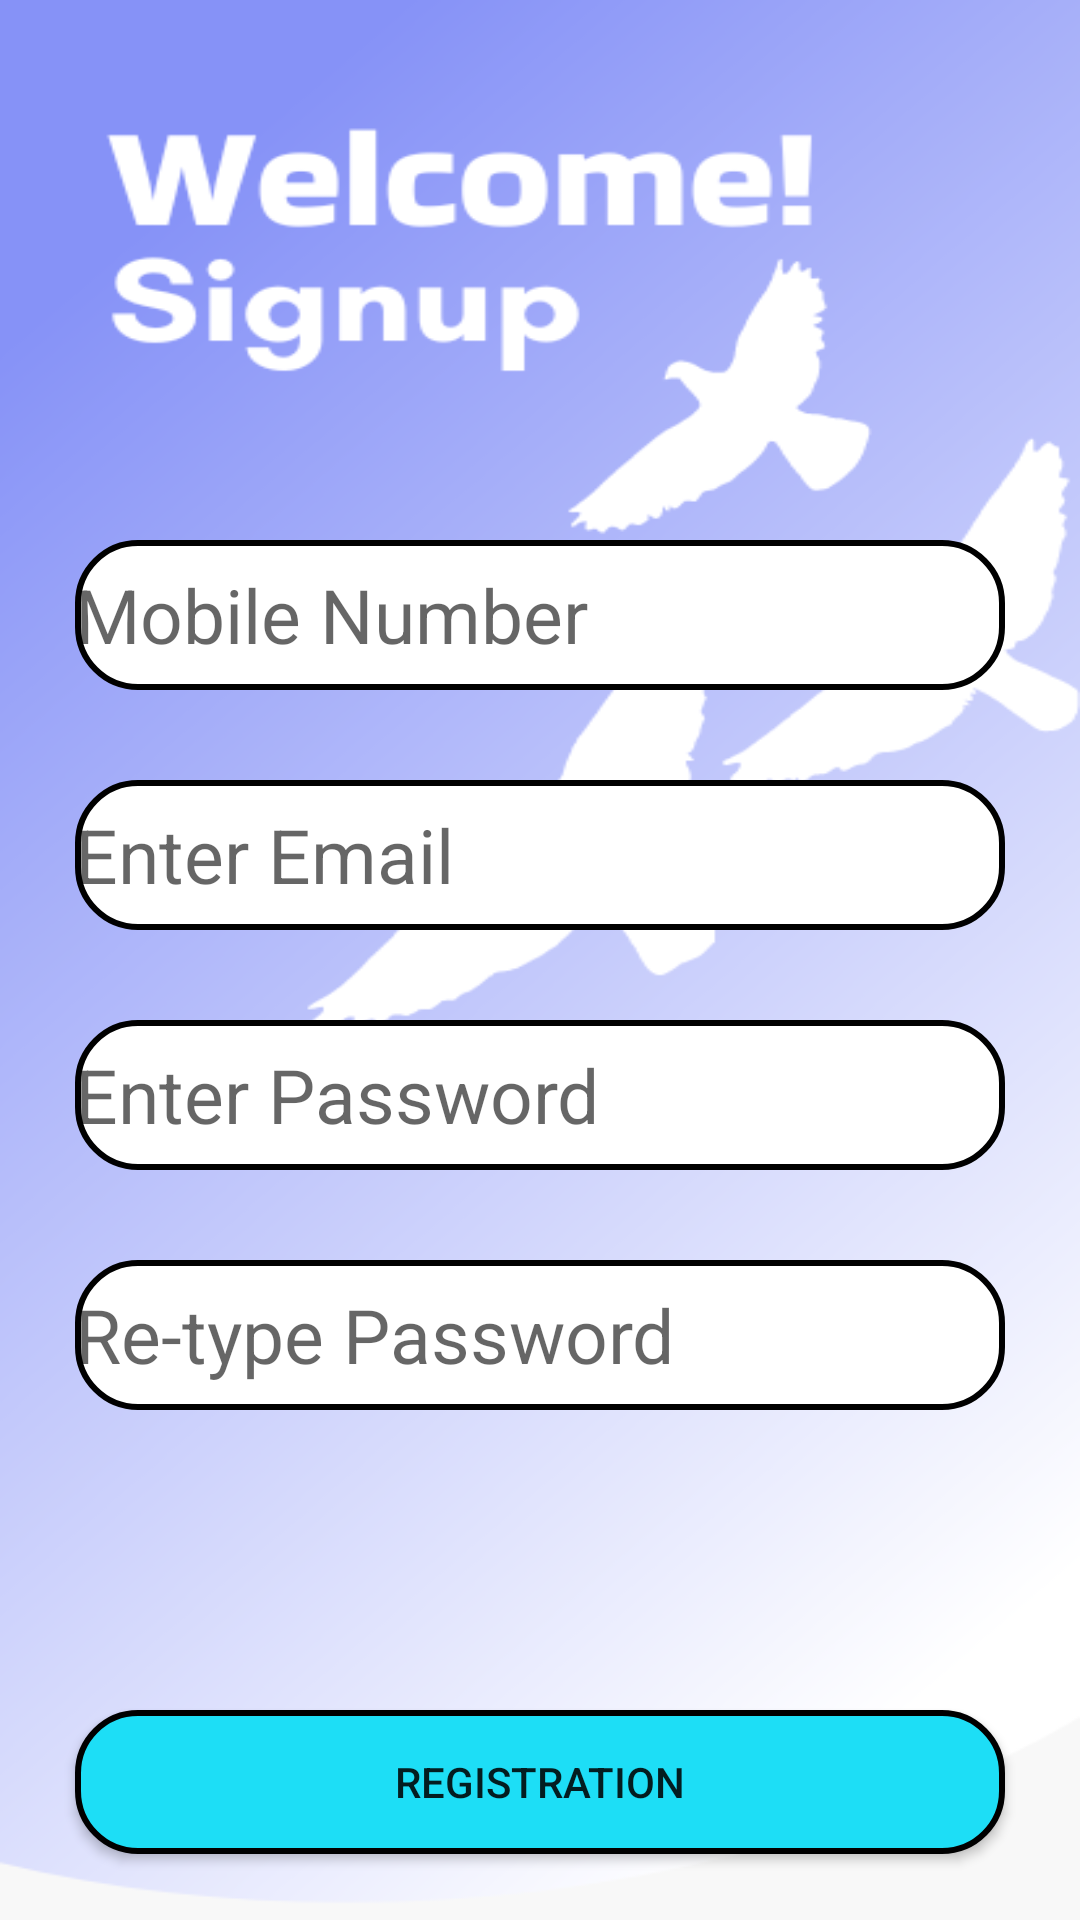

This screen was rendered from an Android layout file. Write that file and the resources it references.
<!-- AndroidManifest.xml: application theme Theme.Routin -->
<!-- res/layout/activity_main.xml -->
<?xml version="1.0" encoding="utf-8"?>
<androidx.constraintlayout.widget.ConstraintLayout xmlns:android="http://schemas.android.com/apk/res/android"
    xmlns:app="http://schemas.android.com/apk/res-auto"
    xmlns:tools="http://schemas.android.com/tools"
    android:layout_width="match_parent"
    android:layout_height="match_parent"
    android:background="@drawable/signupbkg"
    tools:context=".MainActivity">


    <EditText
        android:id="@+id/emailid"
        android:layout_width="match_parent"
        android:layout_height="50dp"
        android:layout_marginStart="25dp"
        android:layout_marginTop="30dp"
        android:layout_marginEnd="25dp"
        android:background="@drawable/inputbacground"
        android:hint="Enter Email"
        android:textSize="25sp"
        app:layout_constraintEnd_toEndOf="parent"
        app:layout_constraintHorizontal_bias="0.0"
        app:layout_constraintStart_toStartOf="parent"
        app:layout_constraintTop_toBottomOf="@+id/mobileNumber" />

    <EditText
        android:id="@+id/passwordEmail"
        android:layout_width="match_parent"
        android:layout_height="50dp"
        android:layout_marginStart="25dp"
        android:layout_marginTop="30dp"
        android:layout_marginEnd="25dp"
        android:background="@drawable/inputbacground"
        android:hint="Enter Password"
        android:textSize="25sp"
        app:layout_constraintEnd_toEndOf="parent"
        app:layout_constraintHorizontal_bias="0.0"
        app:layout_constraintStart_toStartOf="parent"
        app:layout_constraintTop_toBottomOf="@+id/emailid" />

    <EditText
        android:id="@+id/retypePassword"
        android:layout_width="match_parent"
        android:layout_height="50dp"
        android:layout_marginStart="25dp"
        android:layout_marginTop="30dp"
        android:layout_marginEnd="25dp"
        android:background="@drawable/inputbacground"
        android:hint="Re-type Password"
        android:textSize="25sp"
        app:layout_constraintEnd_toEndOf="parent"
        app:layout_constraintStart_toStartOf="parent"
        app:layout_constraintTop_toBottomOf="@+id/passwordEmail" />

    <EditText
        android:id="@+id/mobileNumber"
        android:layout_width="match_parent"
        android:layout_height="50dp"
        android:layout_marginStart="25dp"
        android:layout_marginTop="180dp"
        android:layout_marginEnd="25dp"
        android:background="@drawable/inputbacground"
        android:hint="Mobile Number"
        android:textSize="25sp"
        app:layout_constraintEnd_toEndOf="parent"
        app:layout_constraintStart_toStartOf="parent"
        app:layout_constraintTop_toTopOf="parent" />


    <Button
        android:id="@+id/regBtn"
        android:layout_width="match_parent"
        android:layout_height="wrap_content"
        android:layout_marginStart="25dp"
        android:layout_marginTop="100dp"
        android:layout_marginEnd="25dp"
        android:background="@drawable/buttonbackground"
        android:text="Registration"
        app:layout_constraintEnd_toEndOf="parent"
        app:layout_constraintHorizontal_bias="0.0"
        app:layout_constraintStart_toStartOf="parent"
        app:layout_constraintTop_toBottomOf="@+id/retypePassword" />


</androidx.constraintlayout.widget.ConstraintLayout>
<!-- resources referenced by this layout -->
<resources>
  <!-- drawable buttonbackground (drawable) -->
  <?xml version="1.0" encoding="utf-8"?>
  <shape xmlns:android="http://schemas.android.com/apk/res/android" android:shape="rectangle">
      <solid android:color="#1DDEF6"></solid>
      <corners android:radius="20dp"></corners>
      <stroke android:width="2dp"></stroke>
  </shape>
  <!-- drawable inputbacground (drawable) -->
  <?xml version="1.0" encoding="utf-8"?>
  <shape xmlns:android="http://schemas.android.com/apk/res/android" android:shape="rectangle">
      <solid android:color="@color/white"></solid>
      <corners android:radius="20dp"></corners>
      <stroke android:width="2dp"></stroke>
  
  
  </shape>
  <!-- drawable signupbkg: png bitmap (drawable, 55228 bytes) -->
  <style name="Theme.Routin" parent="Theme.MaterialComponents.DayNight.DarkActionBar">
          
          <item name="colorPrimary">@color/purple_500</item>
          <item name="colorPrimaryVariant">@color/purple_700</item>
          <item name="colorOnPrimary">@color/white</item>
          
          <item name="colorSecondary">@color/teal_200</item>
          <item name="colorSecondaryVariant">@color/teal_700</item>
          <item name="colorOnSecondary">@color/black</item>
          
          <item name="android:statusBarColor" tools:targetApi="l">?attr/colorPrimaryVariant</item>
          
      </style>
  <!-- not gathered from this repository: default colours our renderer supplied (Android Studio template values) -->
  <color name="purple_500">#FF6200EE</color>
  <color name="purple_700">#FF3700B3</color>
  <color name="teal_200">#FF03DAC5</color>
  <color name="teal_700">#FF018786</color>
  <color name="black">#FF000000</color>
  <color name="white">#FFFFFFFF</color>
</resources>
